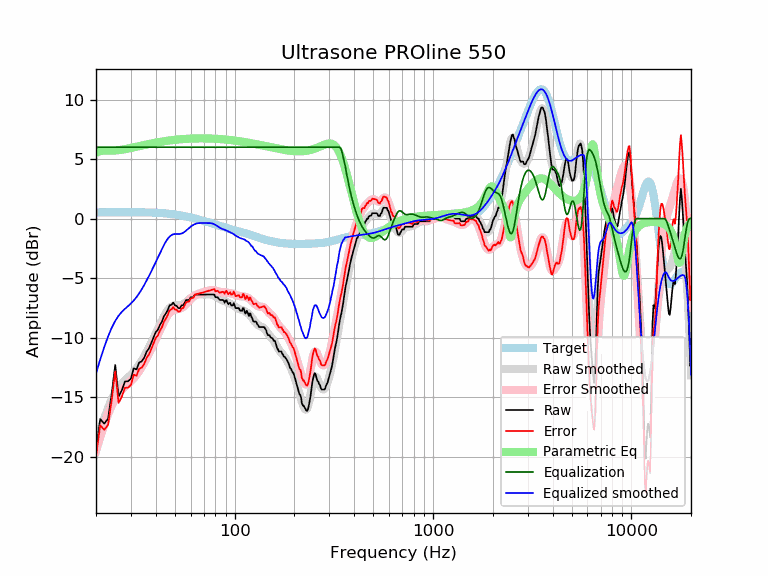

The table this chart was drawn from, first rows:
frequency, raw, error, smoothed, error_smoothed, equalization, parametric_eq, equalized_raw, equalized_smoothed, target
20, -19.46, -19.98, -19.02, -19.54, 6.00, 5.53, -13.46, -13.02, 0.52
21, -16.84, -17.36, -17.84, -18.36, 6.00, 5.68, -10.84, -11.84, 0.52
22, -17.23, -17.76, -16.81, -17.33, 6.00, 5.73, -11.23, -10.81, 0.52
23, -16.82, -17.34, -15.92, -16.45, 6.00, 5.72, -10.82, -9.92, 0.53
24, -14.73, -15.26, -15.17, -15.70, 6.00, 5.72, -8.73, -9.17, 0.53
25, -12.29, -12.82, -14.60, -15.13, 6.00, 5.73, -6.29, -8.60, 0.53
26, -14.96, -15.49, -14.16, -14.69, 6.00, 5.75, -8.96, -8.16, 0.53
27, -14.42, -14.95, -13.84, -14.37, 6.00, 5.79, -8.42, -7.84, 0.53
28, -13.69, -14.22, -13.58, -14.12, 6.00, 5.84, -7.69, -7.58, 0.53
29, -13.68, -14.21, -13.36, -13.89, 6.00, 5.89, -7.68, -7.36, 0.53
30, -13.45, -13.98, -13.13, -13.66, 6.00, 5.94, -7.45, -7.13, 0.53
31, -12.58, -13.11, -12.88, -13.41, 6.00, 5.99, -6.58, -6.88, 0.53
32, -12.68, -13.21, -12.60, -13.13, 6.00, 6.04, -6.68, -6.60, 0.53
33, -12.10, -12.63, -12.28, -12.81, 6.00, 6.09, -6.10, -6.28, 0.53
34, -12.00, -12.52, -11.94, -12.47, 6.00, 6.14, -6.00, -5.94, 0.53
35, -11.69, -12.21, -11.58, -12.10, 6.00, 6.19, -5.69, -5.58, 0.52
36, -11.18, -11.70, -11.20, -11.72, 6.00, 6.23, -5.18, -5.20, 0.52
37, -10.91, -11.43, -10.82, -11.34, 6.00, 6.27, -4.91, -4.82, 0.51
38, -10.44, -10.95, -10.43, -10.94, 6.00, 6.31, -4.44, -4.43, 0.51
39, -9.98, -10.48, -10.05, -10.55, 6.00, 6.35, -3.98, -4.05, 0.50
40, -9.54, -10.04, -9.66, -10.15, 6.00, 6.38, -3.54, -3.66, 0.49
41, -9.34, -9.83, -9.28, -9.76, 6.00, 6.42, -3.34, -3.28, 0.48
42, -8.94, -9.42, -8.90, -9.38, 6.00, 6.45, -2.94, -2.90, 0.47
43, -8.66, -9.12, -8.55, -9.01, 6.00, 6.47, -2.66, -2.55, 0.46
44, -8.21, -8.65, -8.22, -8.67, 6.00, 6.50, -2.21, -2.22, 0.45
45, -7.98, -8.41, -7.93, -8.36, 6.00, 6.52, -1.98, -1.93, 0.44
46, -7.69, -8.11, -7.69, -8.11, 6.00, 6.55, -1.69, -1.69, 0.42
47, -7.29, -7.70, -7.51, -7.91, 6.00, 6.57, -1.29, -1.51, 0.40
48, -7.25, -7.63, -7.39, -7.77, 6.00, 6.59, -1.25, -1.39, 0.39
49, -7.07, -7.43, -7.32, -7.69, 6.00, 6.61, -1.07, -1.32, 0.37
50, -7.29, -7.64, -7.30, -7.64, 6.00, 6.62, -1.29, -1.30, 0.35
51, -7.34, -7.66, -7.29, -7.62, 6.00, 6.64, -1.34, -1.29, 0.33
52, -7.52, -7.82, -7.30, -7.60, 6.00, 6.65, -1.52, -1.30, 0.30
53, -7.52, -7.80, -7.29, -7.57, 6.00, 6.66, -1.52, -1.29, 0.28
54, -7.29, -7.55, -7.25, -7.51, 6.00, 6.68, -1.29, -1.25, 0.26
55, -7.29, -7.52, -7.19, -7.42, 6.00, 6.69, -1.29, -1.19, 0.23
56, -7.07, -7.27, -7.11, -7.31, 6.00, 6.70, -1.07, -1.11, 0.21
57, -6.84, -7.02, -7.00, -7.18, 6.00, 6.70, -0.84, -1.00, 0.18
58, -6.84, -6.99, -6.89, -7.04, 6.00, 6.71, -0.84, -0.89, 0.15
59, -6.84, -6.96, -6.78, -6.90, 6.00, 6.72, -0.84, -0.78, 0.12
60, -6.62, -6.71, -6.68, -6.78, 6.00, 6.72, -0.62, -0.68, 0.10
61, -6.61, -6.68, -6.59, -6.66, 6.00, 6.73, -0.61, -0.59, 0.07
62, -6.61, -6.65, -6.52, -6.56, 6.00, 6.73, -0.61, -0.52, 0.04
63, -6.38, -6.39, -6.46, -6.47, 6.00, 6.74, -0.38, -0.46, 0.01
64, -6.38, -6.36, -6.42, -6.41, 6.00, 6.74, -0.38, -0.42, -0.02
65, -6.38, -6.33, -6.40, -6.35, 6.00, 6.74, -0.38, -0.40, -0.05
66, -6.38, -6.30, -6.38, -6.30, 6.00, 6.74, -0.38, -0.38, -0.08
67, -6.38, -6.27, -6.37, -6.26, 6.00, 6.74, -0.38, -0.37, -0.11
68, -6.38, -6.25, -6.37, -6.23, 6.00, 6.74, -0.38, -0.37, -0.14
69, -6.38, -6.22, -6.37, -6.20, 6.00, 6.74, -0.38, -0.37, -0.17
70, -6.38, -6.19, -6.37, -6.18, 6.00, 6.74, -0.38, -0.37, -0.20
71, -6.38, -6.16, -6.37, -6.15, 6.00, 6.74, -0.38, -0.37, -0.23
72, -6.38, -6.13, -6.37, -6.12, 6.00, 6.74, -0.38, -0.37, -0.26
73, -6.38, -6.10, -6.37, -6.08, 6.00, 6.74, -0.38, -0.37, -0.29
74, -6.38, -6.07, -6.37, -6.05, 6.00, 6.74, -0.38, -0.37, -0.31
75, -6.38, -6.04, -6.37, -6.03, 6.00, 6.73, -0.38, -0.37, -0.34
76, -6.38, -6.01, -6.38, -6.01, 6.00, 6.73, -0.38, -0.38, -0.37
77, -6.38, -5.98, -6.40, -6.00, 6.00, 6.72, -0.38, -0.40, -0.40
78, -6.38, -5.95, -6.44, -6.00, 6.00, 6.72, -0.38, -0.44, -0.43
79, -6.38, -5.92, -6.48, -6.02, 6.00, 6.72, -0.38, -0.48, -0.46
... 553 more rows
